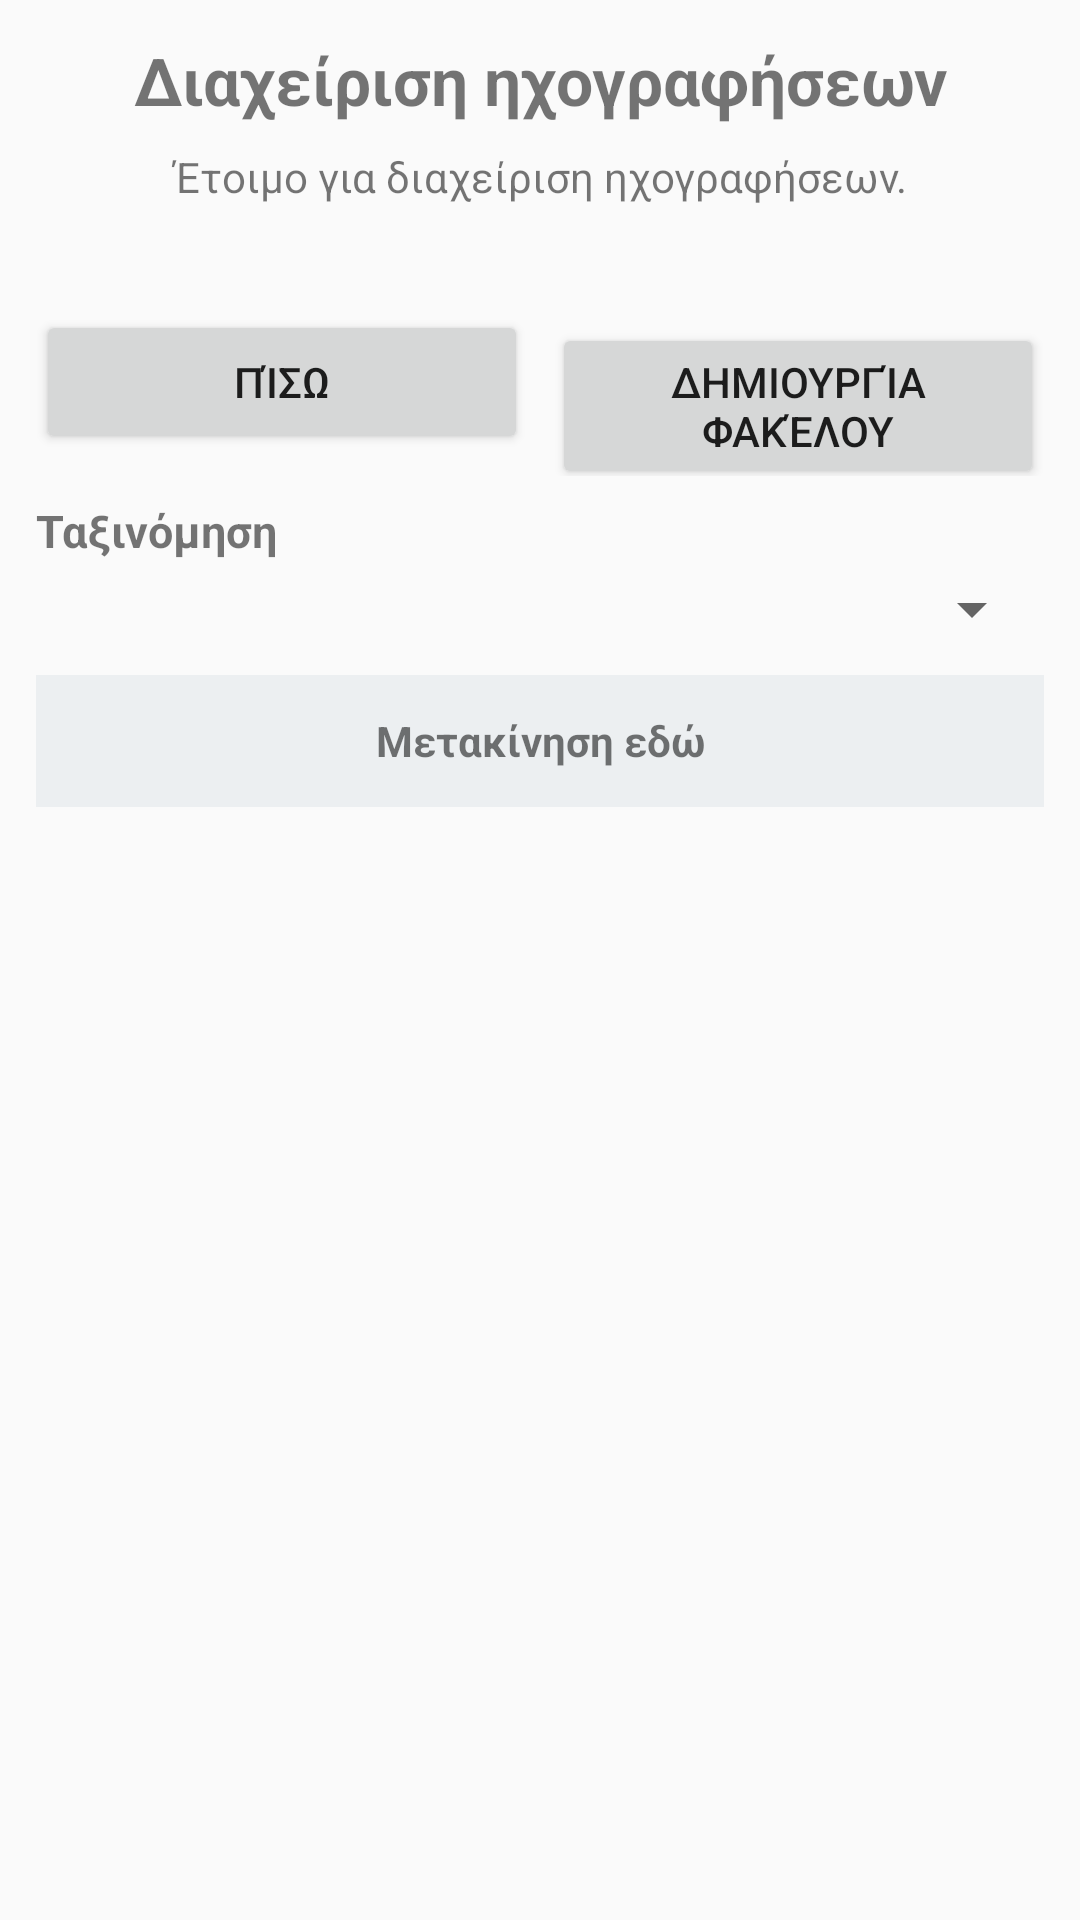

Android layout source for this screen:
<!-- AndroidManifest.xml: application theme Theme.LearnByzantineMusic -->
<!-- res/layout/layout_recordings_manager.xml -->
<?xml version="1.0" encoding="utf-8"?>
<LinearLayout xmlns:android="http://schemas.android.com/apk/res/android"
    android:layout_width="match_parent"
    android:layout_height="match_parent"
    android:orientation="vertical"
    android:padding="12dp">

    <TextView
        android:id="@+id/recordings_manager_title_text_view"
        android:layout_width="match_parent"
        android:layout_height="wrap_content"
        android:gravity="center"
        android:text="@string/recordings_manage_open"
        android:textSize="22sp"
        android:textStyle="bold" />

    <TextView
        android:id="@+id/recordings_manager_status_text_view"
        android:layout_width="match_parent"
        android:layout_height="wrap_content"
        android:layout_marginTop="8dp"
        android:gravity="center"
        android:text="@string/recordings_manage_ready"
        android:textSize="14sp" />

    <TextView
        android:id="@+id/recordings_manager_breadcrumb_text_view"
        android:layout_width="match_parent"
        android:layout_height="wrap_content"
        android:layout_marginTop="8dp"
        android:textSize="14sp"
        android:textStyle="bold" />

    <LinearLayout
        android:layout_width="match_parent"
        android:layout_height="wrap_content"
        android:layout_marginTop="8dp"
        android:orientation="horizontal">

        <Button
            android:id="@+id/recordings_manager_back_button"
            android:layout_width="0dp"
            android:layout_height="wrap_content"
            android:layout_weight="1"
            android:text="@string/recordings_manage_back" />

        <View
            android:layout_width="8dp"
            android:layout_height="1dp" />

        <Button
            android:id="@+id/recordings_manager_create_folder_button"
            android:layout_width="0dp"
            android:layout_height="wrap_content"
            android:layout_weight="1"
            android:text="@string/recordings_manage_create_folder" />
    </LinearLayout>

    <TextView
        android:id="@+id/recordings_manager_sort_label_text_view"
        android:layout_width="match_parent"
        android:layout_height="wrap_content"
        android:layout_marginTop="8dp"
        android:text="@string/recordings_sort_label"
        android:textSize="15sp"
        android:textStyle="bold" />

    <Spinner
        android:id="@+id/recordings_manager_sort_spinner"
        android:layout_width="match_parent"
        android:layout_height="wrap_content"
        android:layout_marginTop="4dp" />

    <TextView
        android:id="@+id/recordings_manager_drop_zone_text_view"
        android:layout_width="match_parent"
        android:layout_height="wrap_content"
        android:layout_marginTop="10dp"
        android:background="#ECEFF1"
        android:gravity="center"
        android:minHeight="44dp"
        android:padding="10dp"
        android:text="@string/recordings_manage_drop_here"
        android:textStyle="bold" />

    <FrameLayout
        android:layout_width="match_parent"
        android:layout_height="0dp"
        android:layout_marginTop="10dp"
        android:layout_weight="1">

        <ListView
            android:id="@+id/recordings_manager_list_view"
            android:layout_width="match_parent"
            android:layout_height="match_parent"
            android:dividerHeight="1dp" />

        <TextView
            android:id="@+id/recordings_manager_empty_text_view"
            android:layout_width="match_parent"
            android:layout_height="match_parent"
            android:gravity="center"
            android:text="@string/recordings_manage_empty"
            android:textSize="15sp"
            android:visibility="gone" />
    </FrameLayout>
</LinearLayout>
<!-- resources referenced by this layout -->
<resources>
  <string name="recordings_manage_back">Πίσω</string>
  <string name="recordings_manage_create_folder">Δημιουργία φακέλου</string>
  <string name="recordings_manage_drop_here">Μετακίνηση εδώ</string>
  <string name="recordings_manage_empty">Δεν υπάρχουν φάκελοι ή ηχογραφήσεις εδώ.</string>
  <string name="recordings_manage_open">Διαχείριση ηχογραφήσεων</string>
  <string name="recordings_manage_ready">Έτοιμο για διαχείριση ηχογραφήσεων.</string>
  <string name="recordings_sort_label">Ταξινόμηση</string>
  <style name="Theme.LearnByzantineMusic" parent="android:Theme.Material.Light.NoActionBar">
          
          <item name="android:windowSoftInputMode">adjustResize</item>
      </style>
</resources>
